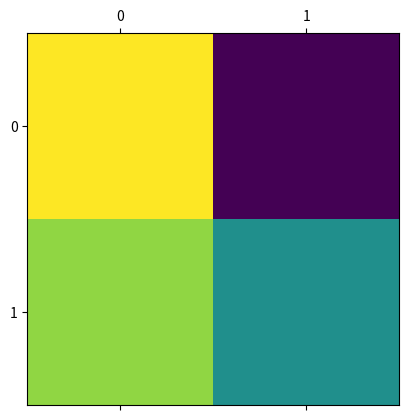
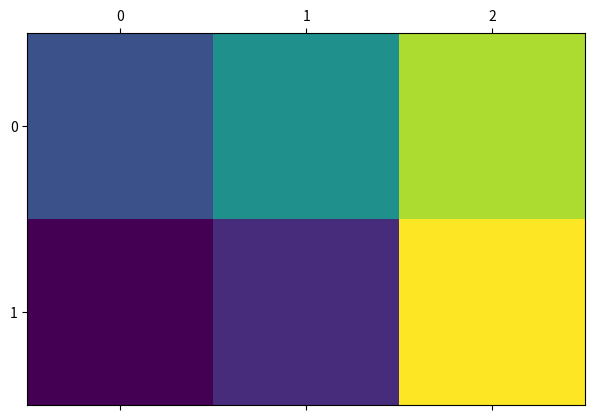

These figures' Python source, in order:
#realisation of two dimensional arrays and matrices and their visualization

import numpy as np 
import matplotlib.pyplot as plt

new_arr=np.array([[0.9,0.3],[0.8,0.6]])
print("The matrix is \n",new_arr)
plt.matshow(new_arr)

nxt_arr=np.array([[0.3,0.5,0.8],[0.1,0.2,0.9]])
plt.matshow(nxt_arr)
plt.show